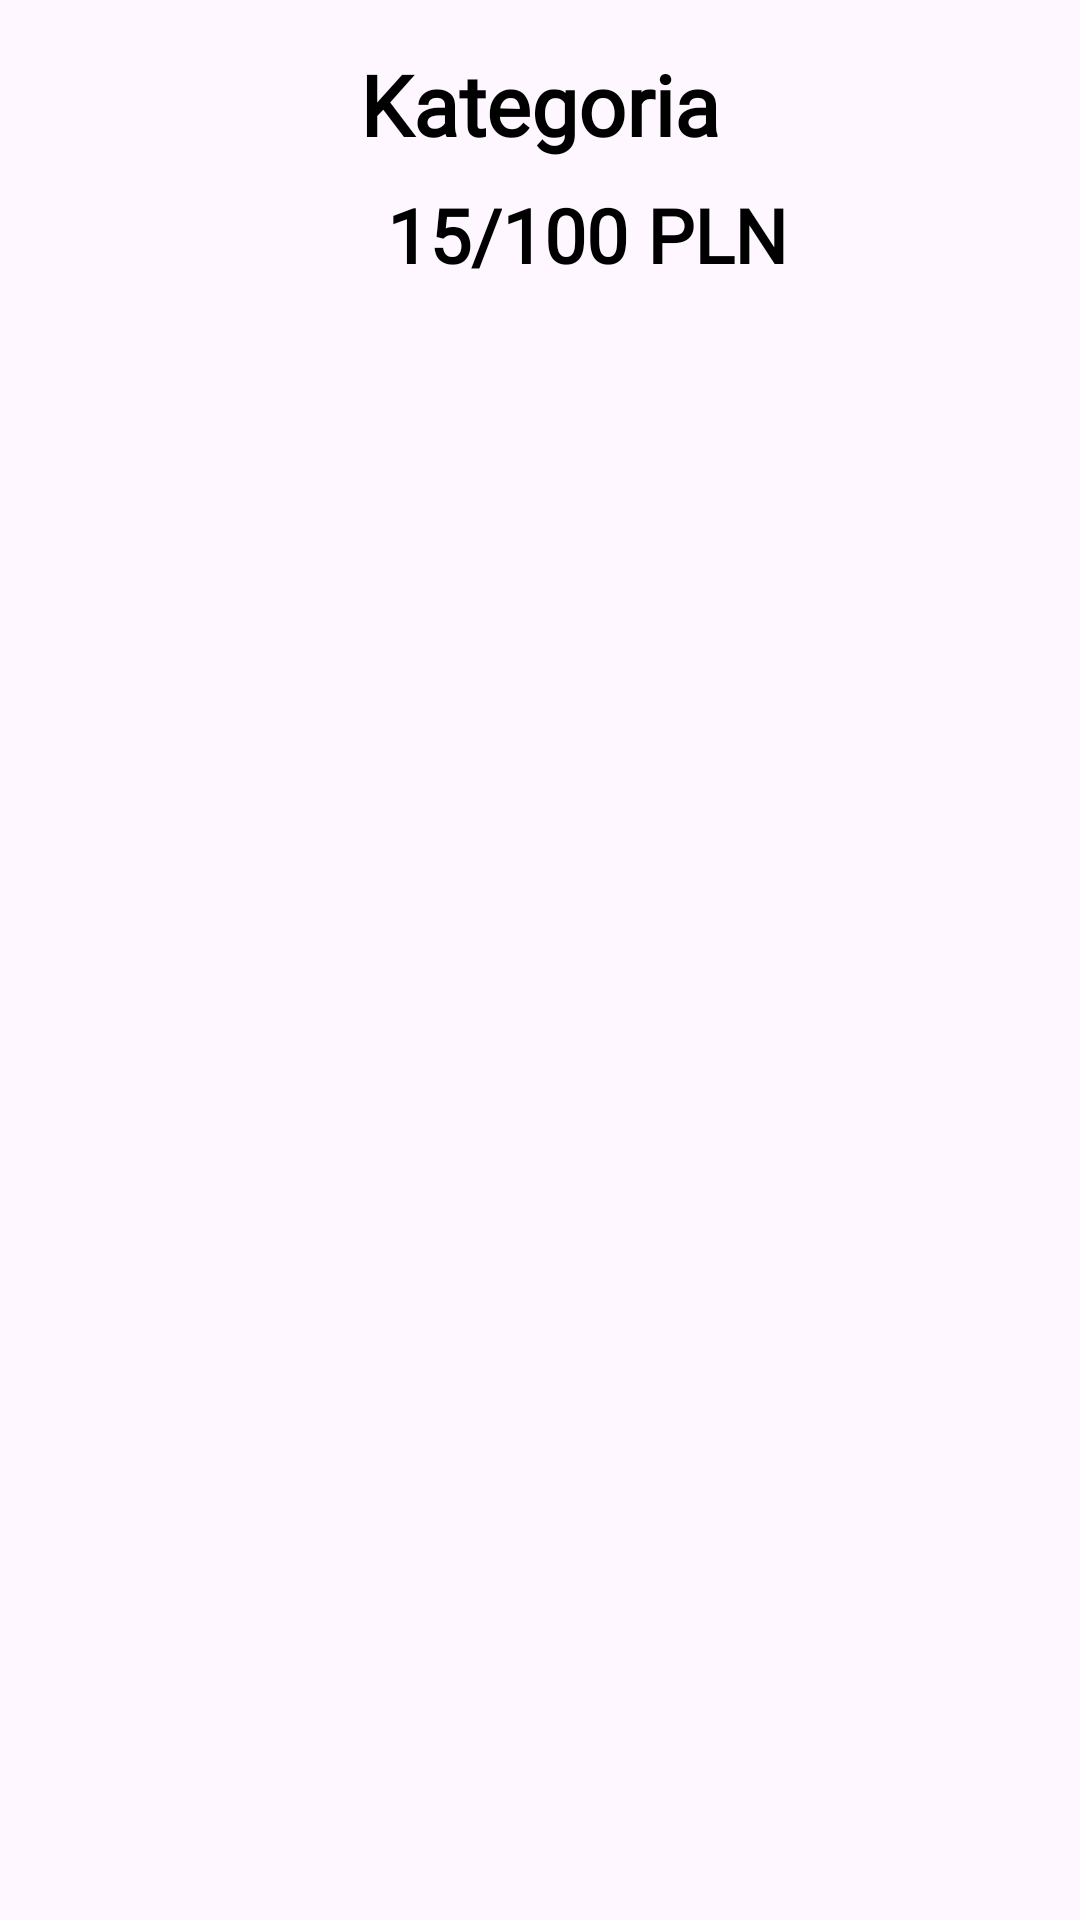

Reconstruct the res/layout file that produces this screen, plus the resources it refers to.
<!-- AndroidManifest.xml: application theme Theme.AndroidProject -->
<!-- res/layout/lista_limitow_kategorii.xml -->
<FrameLayout
    xmlns:android="http://schemas.android.com/apk/res/android"
    android:layout_width="match_parent"
    android:layout_height="wrap_content"
    android:layout_margin="8dp"
    android:background="@drawable/frame_with_border"
    android:padding="8dp">

    <RelativeLayout
        android:layout_width="match_parent"
        android:layout_height="wrap_content"
        android:padding="8dp">

        
        <TextView
            android:id="@+id/categoryNameText"
            android:layout_width="match_parent"
            android:layout_height="wrap_content"
            android:layout_alignParentTop="true"
            android:layout_marginBottom="8dp"
            android:textColor="@color/black"
            android:text="@string/kategoria"
            android:shadowColor="#000000"
            android:gravity="center"
            android:fontFamily="@font/google_sans_regular"
            android:textSize="28sp"
            android:textStyle="bold" />

        
        <LinearLayout
            android:id="@+id/limitsView"
            android:layout_width="match_parent"
            android:layout_height="wrap_content"
            android:layout_below="@id/categoryNameText"
            android:orientation="horizontal"
            android:gravity="center_vertical"> 

            
            <TextView
                android:id="@+id/categoryAmountText"
                android:layout_width="0dp"
                android:layout_height="wrap_content"
                android:layout_weight="0.8"
                android:gravity="end|center_vertical"
                android:fontFamily="@font/google_sans_regular"
                android:textColor="@color/black"
                android:text="15"
                android:textSize="25sp"
                android:textStyle="bold" />

            
            <TextView
                android:id="@+id/divider"
                android:layout_width="wrap_content"
                android:layout_height="wrap_content"
                android:gravity="center"
                android:fontFamily="@font/google_sans_regular"
                android:textColor="@color/black"
                android:text="/"
                android:textSize="25sp"
                android:textStyle="bold" />

            
            <TextView
                android:id="@+id/categoryLimitText"
                android:layout_width="0dp"
                android:layout_height="wrap_content"
                android:layout_weight="1"
                android:gravity="start|center_vertical"
                android:fontFamily="@font/google_sans_regular"
                android:textColor="@color/black"
                android:text="100 PLN"
                android:textSize="25sp"
                android:textStyle="bold" />
        </LinearLayout>
    </RelativeLayout>
</FrameLayout>
<!-- resources referenced by this layout -->
<resources>
  <color name="black">#FF000000</color>
  <string name="kategoria">Kategoria</string>
  <style name="Theme.AndroidProject" parent="Base.Theme.AndroidProject" />
  <style name="Base.Theme.AndroidProject" parent="Theme.Material3.DayNight.NoActionBar">
          <item name="android:statusBarColor">#000000</item>
          <item name="android:windowLightStatusBar">false</item>
      </style>
</resources>
